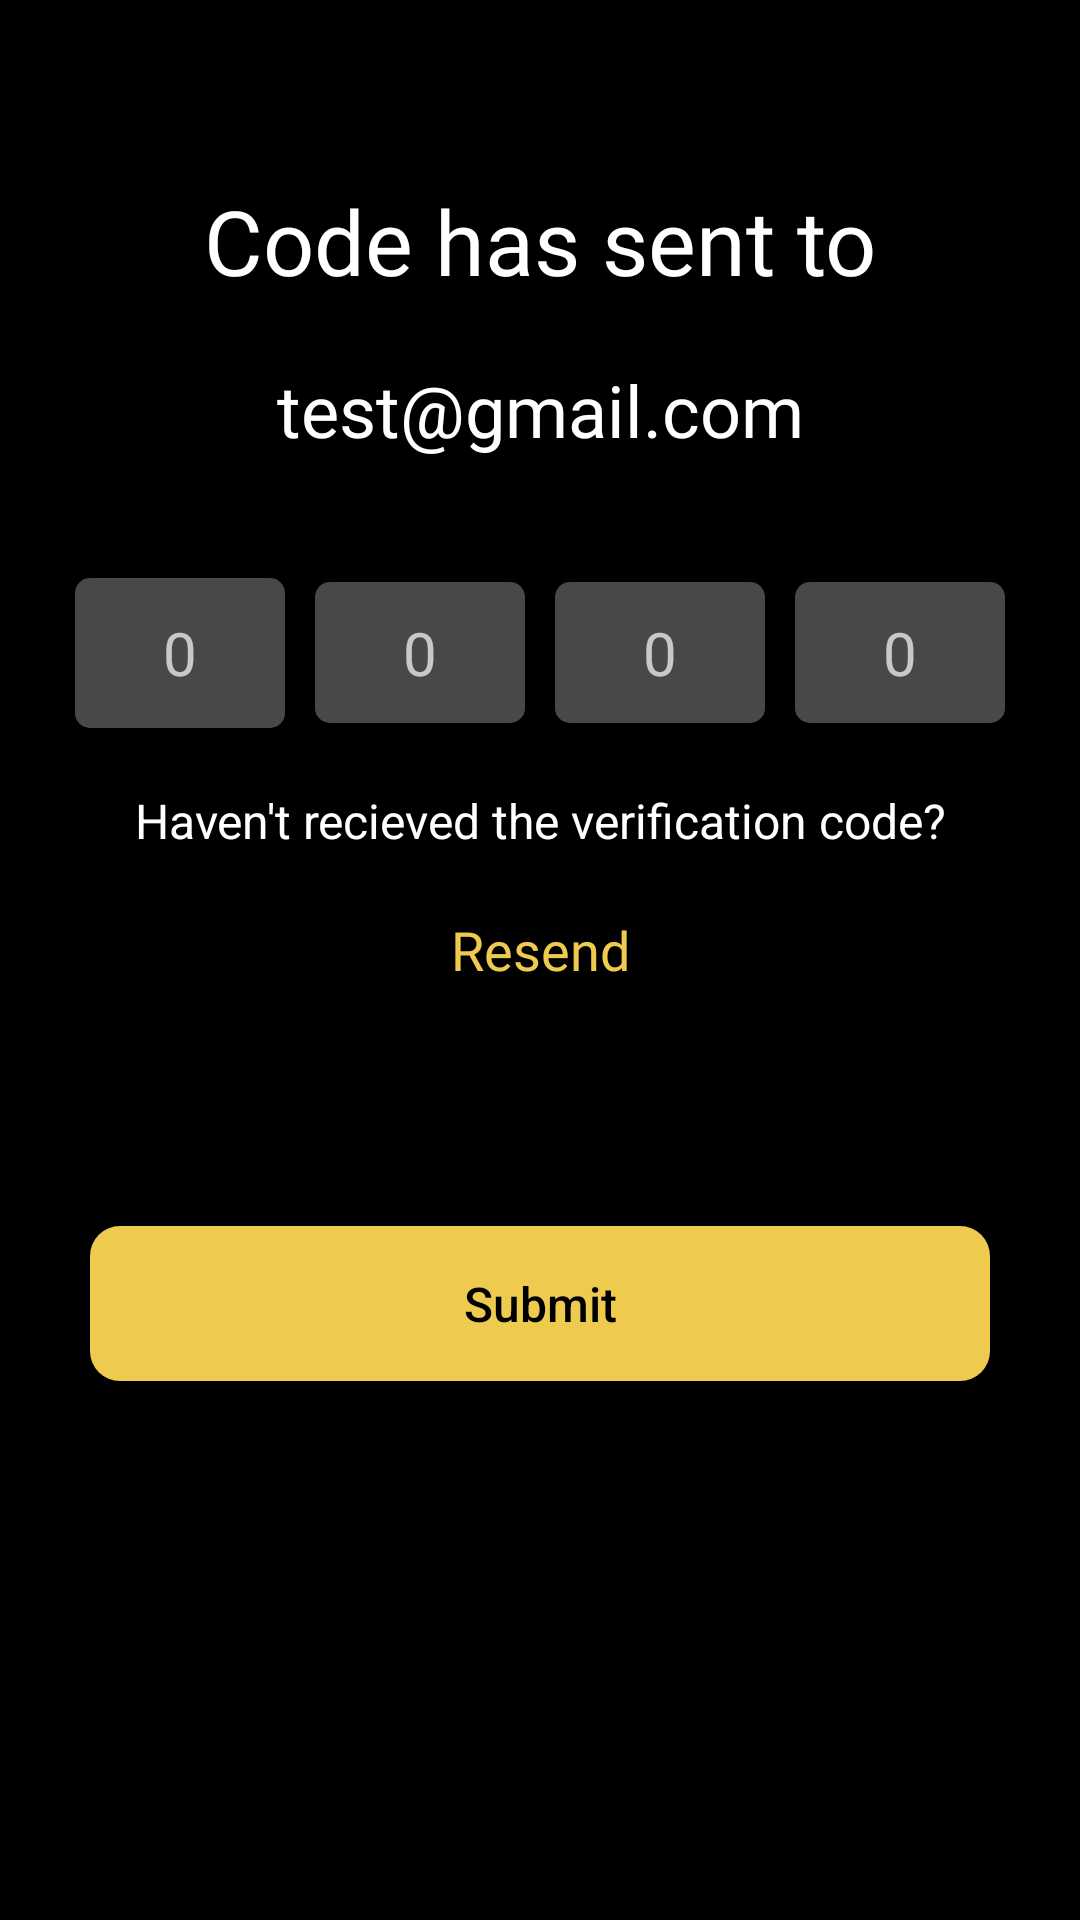

Reconstruct the res/layout file that produces this screen, plus the resources it refers to.
<!-- AndroidManifest.xml: application theme Theme.HumanResource -->
<!-- res/layout/fragment_otp.xml -->
<?xml version="1.0" encoding="utf-8"?>
<LinearLayout xmlns:android="http://schemas.android.com/apk/res/android"
    xmlns:tools="http://schemas.android.com/tools"
    android:layout_width="match_parent"
    android:layout_height="match_parent"
    android:background="@color/black"
    android:orientation="vertical"
    tools:context=".Fragments.OtpFragment.OtpFragment">

    <TextView
        android:layout_width="match_parent"
        android:layout_height="wrap_content"
        android:layout_gravity="center"
        android:layout_marginTop="60dp"
        android:fontFamily="@font/sfprodisplaybold"
        android:gravity="center"
        android:text="Code has sent to"
        android:textColor="@color/white"
        android:textSize="30sp" />

    <TextView
        android:id="@+id/tv_email"
        android:layout_width="match_parent"
        android:layout_height="wrap_content"
        android:layout_gravity="center"
        android:layout_marginTop="20dp"
        android:fontFamily="@font/sfpromedium"
        android:gravity="center"
        android:text="test@gmail.com"
        android:textColor="@color/white"
        android:textSize="24sp" />

    <LinearLayout
        android:layout_width="match_parent"
        android:layout_height="50dp"
        android:layout_marginLeft="20dp"
        android:layout_marginTop="40dp"
        android:layout_marginRight="20dp"
        android:orientation="horizontal">

        <EditText
            android:id="@+id/otpET1"
            android:layout_width="match_parent"
            android:layout_height="match_parent"
            android:layout_marginLeft="5dp"
            android:layout_marginRight="5dp"
            android:layout_weight="1"
            android:background="@drawable/edittext_roundecorner"
            android:fontFamily="@font/poppins_regular"
            android:gravity="center"
            android:hint="0"
            android:inputType="number"
            android:maxLength="1"
            android:padding="10dp"
            android:textColor="@color/appgoldencolor"
            android:textSize="20sp" />

        <EditText
            android:id="@+id/otpET2"
            android:layout_width="match_parent"
            android:layout_height="wrap_content"
            android:layout_marginLeft="5dp"
            android:layout_marginRight="5dp"
            android:layout_weight="1"
            android:background="@drawable/edittext_roundecorner"
            android:fontFamily="@font/poppins_regular"
            android:gravity="center"
            android:hint="0"
            android:inputType="number"
            android:maxLength="1"
            android:padding="10dp"
            android:textColor="@color/appgoldencolor"
            android:textSize="20sp" />

        <EditText
            android:id="@+id/otpET3"
            android:layout_width="match_parent"
            android:layout_height="wrap_content"
            android:layout_marginLeft="5dp"
            android:layout_marginRight="5dp"
            android:layout_weight="1"
            android:background="@drawable/edittext_roundecorner"
            android:fontFamily="@font/poppins_regular"
            android:gravity="center"
            android:hint="0"
            android:inputType="number"
            android:maxLength="1"
            android:padding="10dp"
            android:textColor="@color/appgoldencolor"
            android:textSize="20sp" />

        <EditText
            android:id="@+id/otpET4"
            android:layout_width="match_parent"
            android:layout_height="wrap_content"
            android:layout_marginLeft="5dp"
            android:layout_marginRight="5dp"
            android:layout_weight="1"
            android:background="@drawable/edittext_roundecorner"
            android:fontFamily="@font/poppins_regular"
            android:gravity="center"
            android:hint="0"
            android:imeOptions="actionDone"
            android:inputType="number"
            android:maxLength="1"
            android:padding="10dp"
            android:textColor="@color/appgoldencolor"
            android:textSize="20sp" />

    </LinearLayout>

    <TextView
        android:layout_width="match_parent"
        android:layout_height="wrap_content"
        android:layout_gravity="center"
        android:layout_marginTop="20dp"
        android:gravity="center"
        android:text="Haven't recieved the verification code?"
        android:textColor="@color/white"
        android:textSize="16sp" />

    <TextView
        android:id="@+id/tv_resend"
        android:layout_width="match_parent"
        android:layout_height="wrap_content"
        android:layout_gravity="center"
        android:layout_marginTop="20dp"
        android:fontFamily="@font/sfprodisplaybold"
        android:gravity="center"
        android:inputType="none"
        android:text="Resend"
        android:textColor="@color/appgoldencolor"
        android:textSize="18sp" />


    <Button
        android:id="@+id/btn_submit"
        android:layout_width="match_parent"
        android:layout_height="wrap_content"
        android:layout_marginLeft="30dp"
        android:layout_marginTop="80dp"
        android:layout_marginRight="30dp"
        android:background="@drawable/buttonbackground"
        android:padding="15dp"
        android:text="Submit"
        android:textAllCaps="false"
        android:textColor="@color/black"
        android:textSize="16sp" />

</LinearLayout>
<!-- resources referenced by this layout -->
<resources>
  <color name="appgoldencolor">#EECB4F</color>
  <color name="black">#FF000000</color>
  <color name="white">#FFFFFFFF</color>
  <!-- drawable buttonbackground (drawable) -->
  <?xml version="1.0" encoding="utf-8"?>
  <shape xmlns:android="http://schemas.android.com/apk/res/android"
      android:shape="rectangle">
      <solid android:color="@color/appgoldencolor" />
      <corners android:bottomRightRadius="10dp"
          android:bottomLeftRadius="10dp"
          android:topRightRadius="10dp"
          android:topLeftRadius="10dp"/>
  </shape>
  <!-- drawable edittext_roundecorner (drawable) -->
  <?xml version="1.0" encoding="UTF-8"?>
  <shape xmlns:android="http://schemas.android.com/apk/res/android">
      <solid android:color="#484848"/>
      <stroke android:width="0dp" android:color="@color/appgoldencolor" />
      <corners android:radius="5dp"/>
      <padding android:left="0dp" android:top="0dp" android:right="0dp" android:bottom="0dp" />
  </shape>
  <style name="Theme.HumanResource" parent="Theme.Design.NoActionBar">
          
          <item name="colorPrimary">@color/purple_500</item>
          <item name="colorPrimaryVariant">@color/black</item>
          <item name="colorOnPrimary">@color/white</item>
          
          <item name="colorSecondary">@color/teal_200</item>
          <item name="colorSecondaryVariant">@color/teal_700</item>
          <item name="colorOnSecondary">@color/black</item>
          
          <item name="android:statusBarColor" tools:targetApi="l">?attr/colorPrimaryVariant</item>
          
      </style>
  <color name="purple_500">#FF6200EE</color>
  <color name="teal_200">#FF03DAC5</color>
  <color name="teal_700">#FF018786</color>
</resources>
